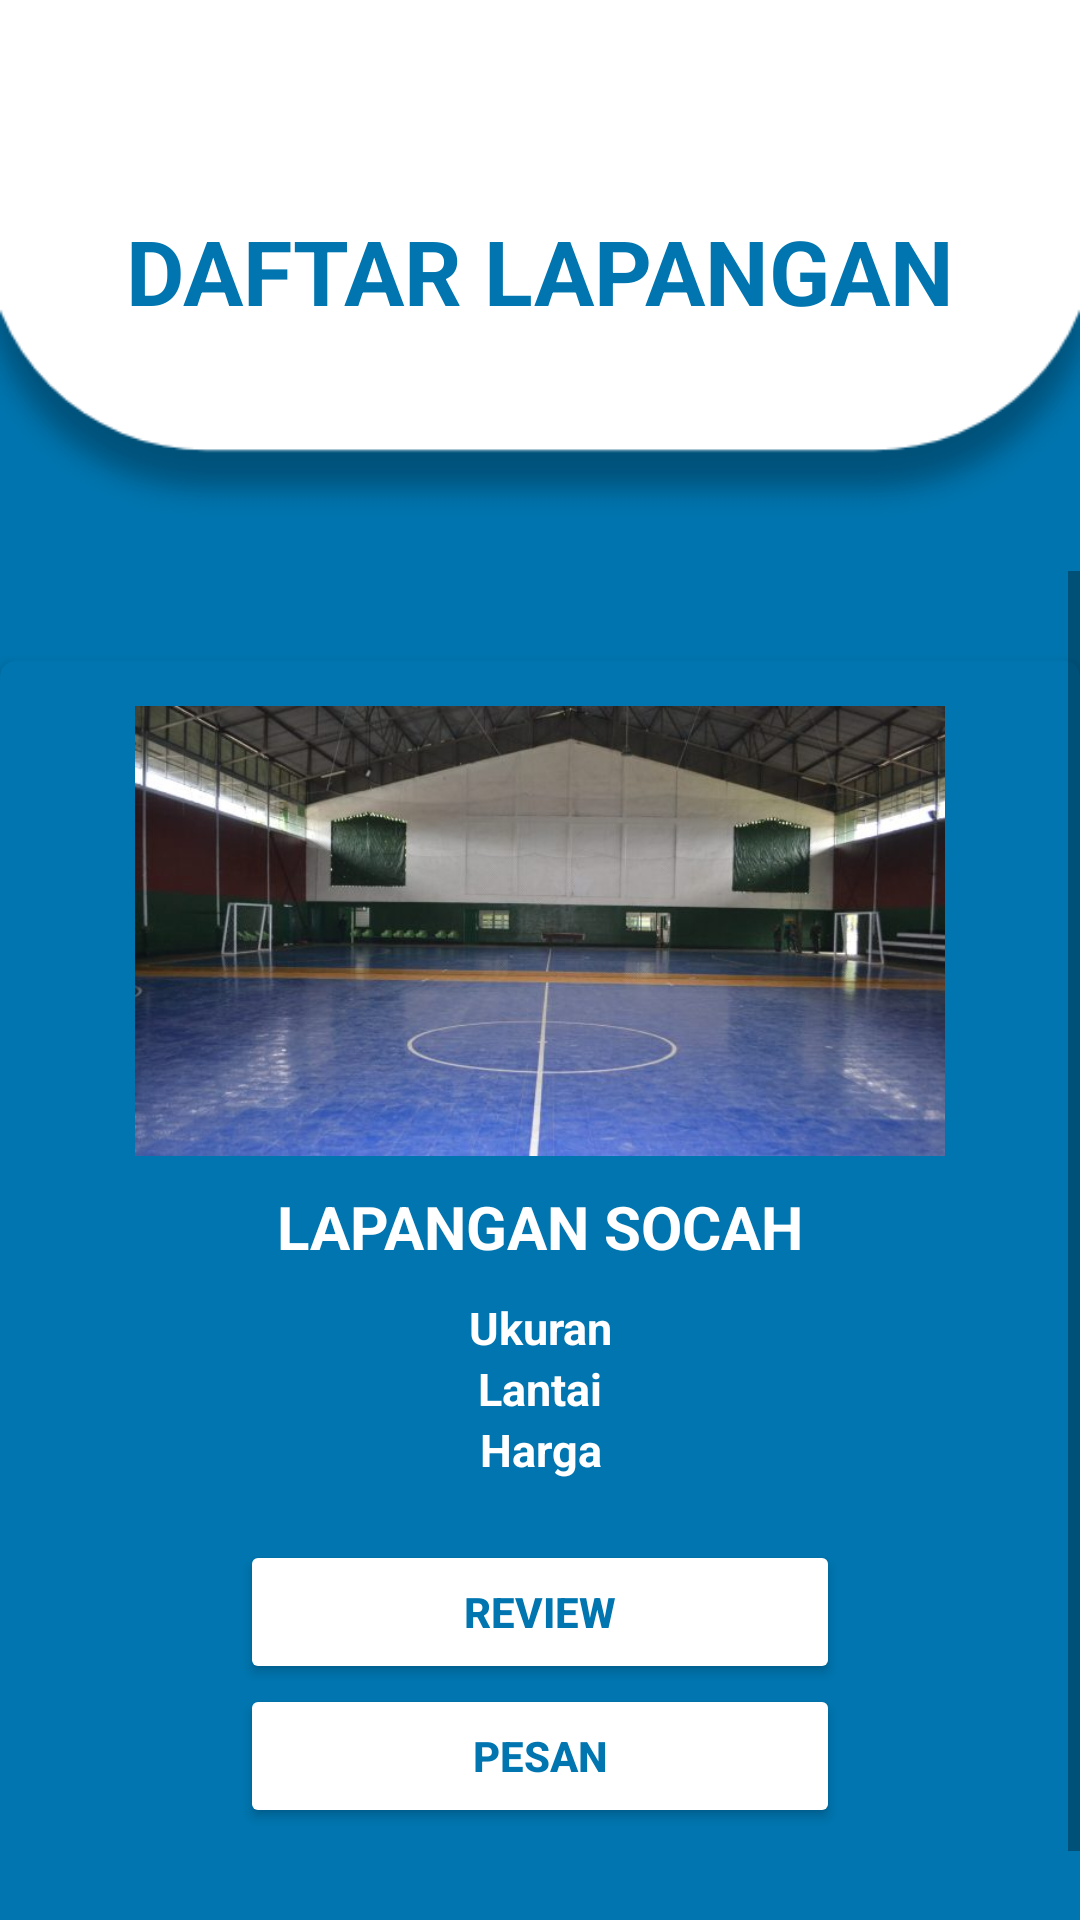

Produce the Android XML layout that renders to this screen, including the resource entries it uses.
<!-- AndroidManifest.xml: application theme Theme.Login -->
<!-- res/layout/activity_detail_lapangan.xml -->
<?xml version="1.0" encoding="utf-8"?>
<LinearLayout xmlns:android="http://schemas.android.com/apk/res/android"
    android:layout_width="match_parent"
    android:layout_height="match_parent"
    xmlns:app="http://schemas.android.com/apk/res-auto"
    xmlns:tools="http://schemas.android.com/tools"
    android:orientation="vertical"
    android:background="@drawable/bg"
    tools:context=".DetailLapangan">

    <TextView
        android:layout_width="wrap_content"
        android:layout_height="wrap_content"
        android:text="DAFTAR LAPANGAN"
        android:textSize="30sp"
        android:layout_marginTop="70dp"
        android:layout_marginBottom="80dp"
        android:textStyle="bold"
        android:textColor="@color/basic"
        android:layout_gravity="center_horizontal"
        />


    <ScrollView
        android:layout_width="match_parent"
        android:layout_height="wrap_content">

        <androidx.cardview.widget.CardView
            android:layout_width="match_parent"
            android:layout_height="wrap_content"
            android:layout_marginTop="30dp"
            app:cardBackgroundColor="@color/basic"
            app:cardCornerRadius="5dp">

            <LinearLayout
                android:layout_width="match_parent"
                android:layout_height="wrap_content"
                android:orientation="vertical"
                android:padding="5dp">

                <ImageView
                    android:id="@+id/getGambar"
                    android:layout_width="match_parent"
                    android:layout_height="150dp"
                    android:layout_marginLeft="40dp"
                    android:layout_marginTop="10dp"
                    android:layout_marginRight="40dp"
                    android:layout_marginBottom="10dp"
                    android:background="@drawable/lapangan1" />

                <TextView
                    android:id="@+id/getNama"
                    android:layout_width="wrap_content"
                    android:layout_height="wrap_content"
                    android:layout_gravity="center"
                    android:layout_marginBottom="10dp"
                    android:text="LAPANGAN SOCAH"
                    android:textColor="@color/white"
                    android:textSize="20sp"
                    android:textStyle="bold" />

                <TextView
                    android:id="@+id/getLuas"
                    android:layout_width="match_parent"
                    android:layout_height="wrap_content"
                    android:text="Ukuran"
                    android:textAlignment="center"

                    android:textColor="@color/white"
                    android:textSize="15sp"
                    android:textStyle="bold"/>
                <TextView
                    android:id="@+id/getLantai"
                    android:layout_width="match_parent"
                    android:layout_height="wrap_content"
                    android:gravity="center"
                    android:textAlignment="center"
                    android:textColor="@color/white"
                    android:textSize="15sp"
                    android:textStyle="bold"
                    android:text="Lantai"/>
                <TextView
                    android:id="@+id/getHarga"
                    android:layout_width="match_parent"
                    android:layout_height="wrap_content"
                    android:textAlignment="center"
                    android:gravity="center"
                    android:textColor="@color/white"
                    android:textSize="15sp"
                    android:textStyle="bold"
                    android:text="Harga"
                    android:paddingBottom="20dp"/>

                <Button
                    android:id="@+id/btnVideo"
                    android:layout_width="200dp"
                    android:layout_height="wrap_content"
                    android:layout_gravity="center_horizontal"
                    android:backgroundTint="@color/white"
                    android:text="Review"
                    android:textColor="@color/basic"

                    android:textStyle="bold" />

                <Button
                    android:id="@+id/btnPesan"
                    android:layout_width="200dp"
                    android:layout_height="wrap_content"
                    android:layout_gravity="center_horizontal"
                    android:backgroundTint="@color/white"
                    android:textColor="@color/basic"
                    android:textStyle="bold"
                    android:text="PESAN" />
                <FrameLayout
                    android:id="@+id/container1"
                    android:layout_width="match_parent"
                    android:layout_height="wrap_content"
                    android:layout_marginTop="20dp"
                    android:paddingBottom="30dp">

                </FrameLayout>

            </LinearLayout>
        </androidx.cardview.widget.CardView>

    </ScrollView>

</LinearLayout>
<!-- resources referenced by this layout -->
<resources>
  <color name="basic">#0075af</color>
  <color name="white">#FFFFFFFF</color>
  <!-- drawable bg: png bitmap (drawable, 13726 bytes) -->
  <!-- drawable lapangan1: jpg bitmap (drawable, 43366 bytes) -->
  <style name="Theme.Login" parent="Theme.MaterialComponents.DayNight.DarkActionBar">
          
          <item name="colorPrimary">@color/purple_500</item>
          <item name="colorPrimaryVariant">@color/purple_700</item>
          <item name="colorOnPrimary">@color/white</item>
          
          <item name="colorSecondary">@color/teal_200</item>
          <item name="colorSecondaryVariant">@color/teal_700</item>
          <item name="colorOnSecondary">@color/black</item>
          
          <item name="android:statusBarColor" tools:targetApi="l">?attr/colorPrimaryVariant</item>
          
      </style>
  <color name="purple_500">#FF6200EE</color>
  <color name="purple_700">#FF3700B3</color>
  <color name="teal_200">#FF03DAC5</color>
  <color name="teal_700">#FF018786</color>
  <color name="black">#FF000000</color>
</resources>
